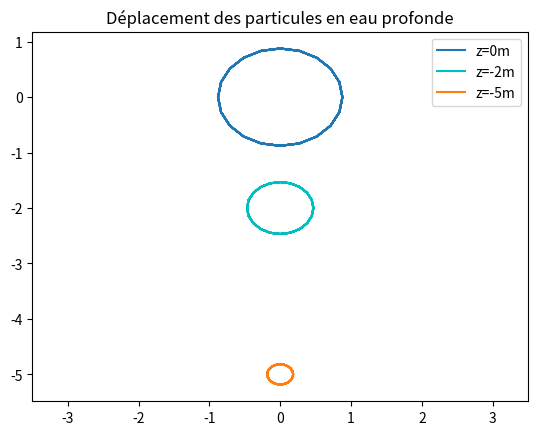

Here is the Python script that generated this plot:
import numpy as np
import matplotlib.pyplot as plt


"""Paramétrage"""
a=0.5
L=20
c=np.sqrt((9.81*L)/(2*np.pi))
k=2*np.pi/L
w=k*c

t_1=0
v0=a*w
x=np.arange(-50,50,1)

z0=0
z1=-2
z2=-5

U=[[z0,[]],[z1,[]],[z2,[]]]
W=[[],[],[]]


"""Déplacement des particules en eau profonde"""

for i in x:
    A=k*i
    for j in range(3):
        U[j][1].append(v0*(np.exp(k*U[j][0]))*np.cos(A))
        W[j].append(v0*(np.exp(k*U[j][0]))*np.sin(A)+U[j][0])


plt.plot(U[0][1],W[0], label="z=0m")
plt.plot(U[1][1],W[1], 'c', label="z=-2m")
plt.plot(U[2][1],W[2], label="z=-5m")
plt.xlim(-3.5,3.5)
plt.title("Déplacement des particules en eau profonde")
plt.legend()
plt.show()
